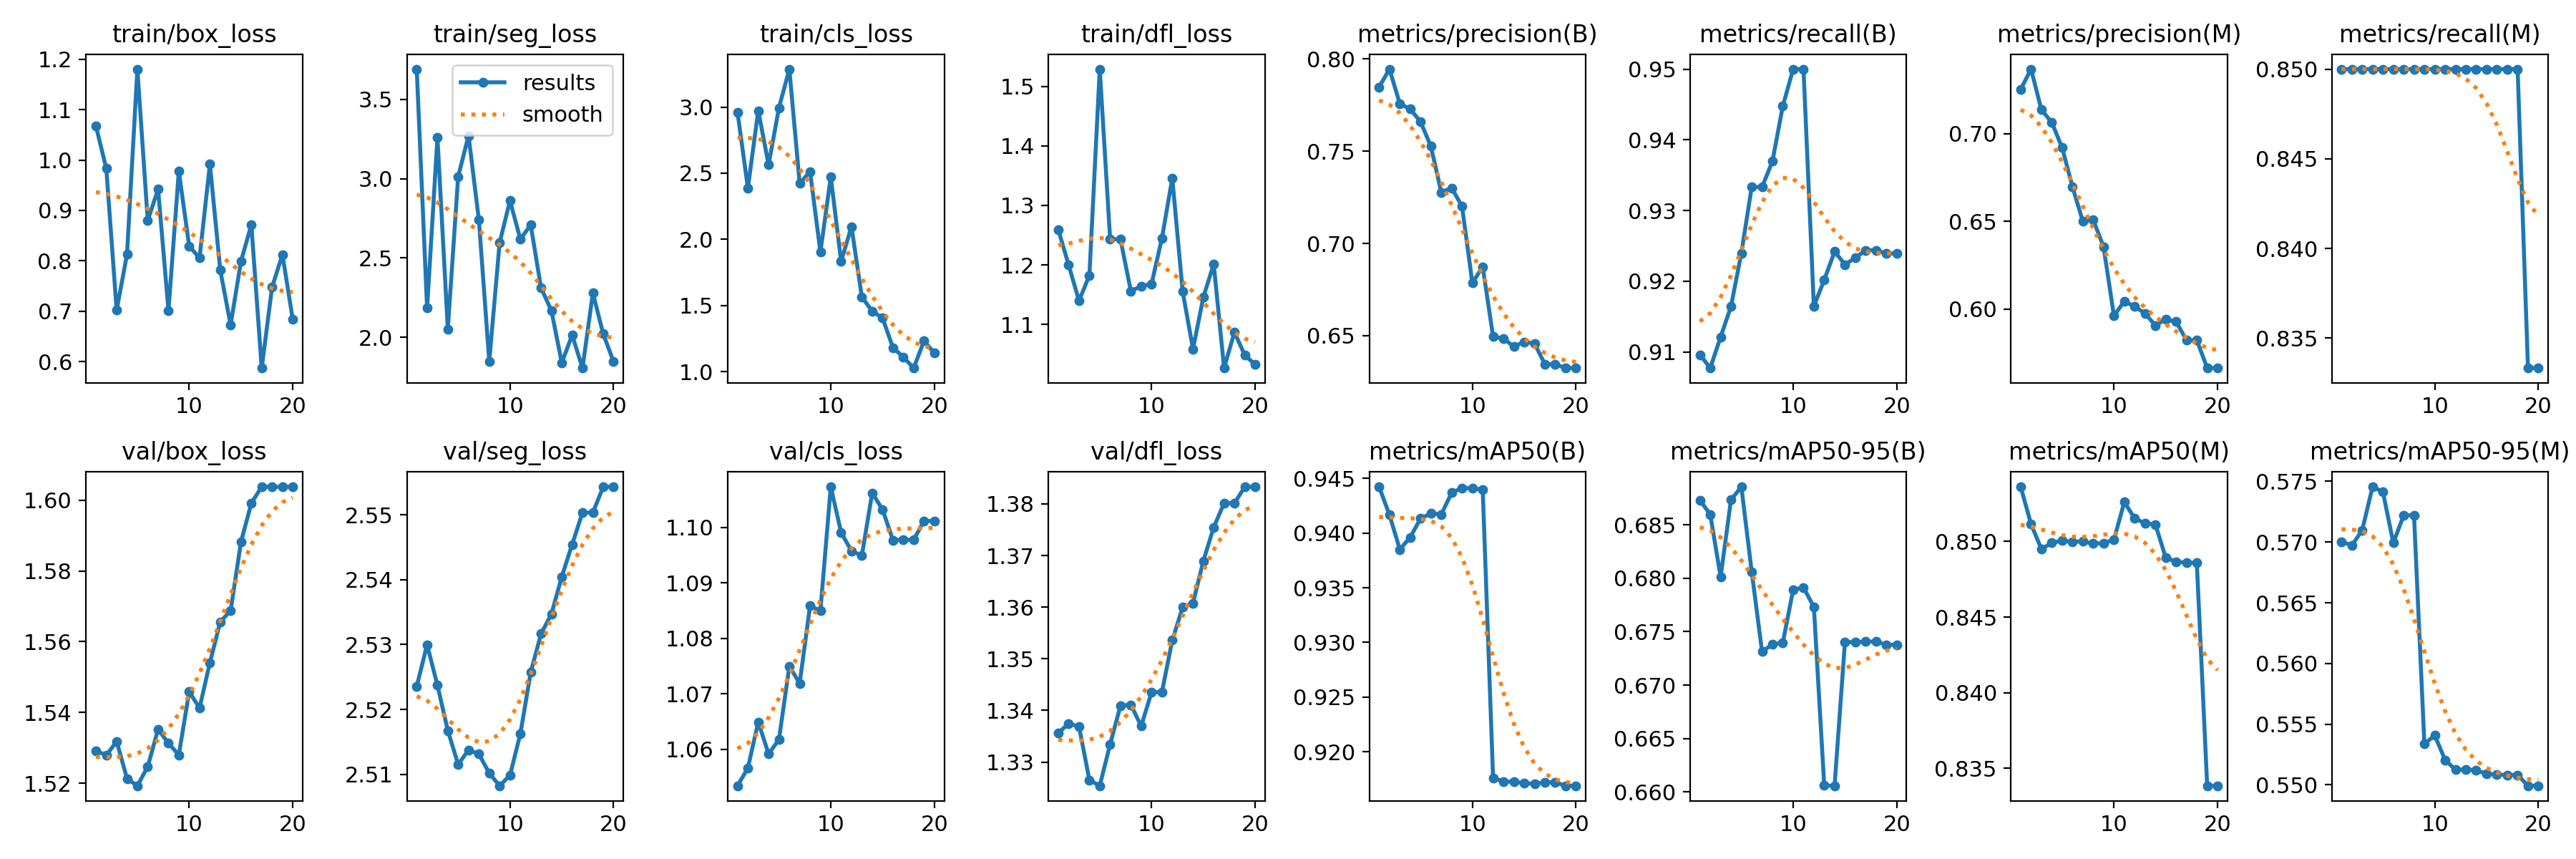

The table this chart was drawn from, first rows:
epoch, time, train/box_loss, train/seg_loss, train/cls_loss, train/dfl_loss, metrics/precision(B), metrics/recall(B), metrics/mAP50(B), metrics/mAP50-95(B), metrics/precision(M), metrics/recall(M), metrics/mAP50(M), metrics/mAP50-95(M), val/box_loss, val/seg_loss, val/cls_loss, val/dfl_loss, lr/pg0, lr/pg1, lr/pg2
1, 6.485, 1.067, 3.69, 2.96, 1.259, 0.7848, 0.9096, 0.9442, 0.6873, 0.7251, 0.85, 0.8536, 0.57, 1.529, 2.524, 1.053, 1.336, 0, 0, 0
2, 8.633, 0.9832, 2.184, 2.388, 1.2, 0.7944, 0.9077, 0.9417, 0.686, 0.7367, 0.85, 0.8511, 0.5697, 1.528, 2.53, 1.057, 1.337, 1.1311e-06, 1.1311e-06, 1.1311e-06
3, 10.84, 0.702, 3.259, 2.973, 1.14, 0.7757, 0.9121, 0.9385, 0.6801, 0.7136, 0.85, 0.8495, 0.571, 1.532, 2.524, 1.065, 1.337, 2.14438e-06, 2.14438e-06, 2.14438e-06
4, 12.88, 0.8131, 2.052, 2.564, 1.183, 0.7728, 0.9164, 0.9396, 0.6873, 0.7064, 0.85, 0.8499, 0.5746, 1.521, 2.517, 1.059, 1.327, 3.03986e-06, 3.03986e-06, 3.03986e-06
5, 14.92, 1.18, 3.014, 2.995, 1.529, 0.7659, 0.924, 0.9413, 0.6886, 0.692, 0.85, 0.8501, 0.5741, 1.519, 2.512, 1.062, 1.325, 3.81752e-06, 3.81752e-06, 3.81752e-06
6, 17.09, 0.8802, 3.271, 3.287, 1.244, 0.7526, 0.9333, 0.9418, 0.6806, 0.6697, 0.85, 0.85, 0.5699, 1.525, 2.514, 1.075, 1.333, 4.47737e-06, 4.47737e-06, 4.47737e-06
7, 19.63, 0.9421, 2.739, 2.421, 1.243, 0.7277, 0.9333, 0.9417, 0.6731, 0.65, 0.85, 0.85, 0.5722, 1.535, 2.513, 1.072, 1.341, 5.01942e-06, 5.01942e-06, 5.01942e-06
8, 21.85, 0.7015, 1.849, 2.512, 1.156, 0.7301, 0.937, 0.9437, 0.6738, 0.6508, 0.85, 0.8499, 0.5722, 1.531, 2.51, 1.086, 1.341, 5.44365e-06, 5.44365e-06, 5.44365e-06
9, 24.04, 0.9778, 2.596, 1.904, 1.164, 0.7202, 0.9448, 0.9441, 0.674, 0.6355, 0.85, 0.8499, 0.5534, 1.528, 2.508, 1.085, 1.337, 5.75008e-06, 5.75008e-06, 5.75008e-06
10, 26.11, 0.8291, 2.862, 2.471, 1.168, 0.6786, 0.95, 0.9441, 0.6789, 0.5962, 0.85, 0.8501, 0.5541, 1.546, 2.51, 1.107, 1.344, 5.9387e-06, 5.9387e-06, 5.9387e-06
11, 28.17, 0.8056, 2.619, 1.833, 1.245, 0.6874, 0.95, 0.944, 0.6791, 0.6044, 0.85, 0.8526, 0.5521, 1.541, 2.516, 1.099, 1.344, 6.0095e-06, 6.0095e-06, 6.0095e-06
12, 30.3, 0.9917, 2.708, 2.095, 1.346, 0.6496, 0.9165, 0.9176, 0.6773, 0.6015, 0.85, 0.8515, 0.5513, 1.554, 2.526, 1.096, 1.354, 5.9625e-06, 5.9625e-06, 5.9625e-06
13, 32.36, 0.7815, 2.312, 1.563, 1.156, 0.6485, 0.9202, 0.9173, 0.6606, 0.5976, 0.85, 0.8512, 0.5513, 1.566, 2.532, 1.095, 1.36, 5.79768e-06, 5.79768e-06, 5.79768e-06
14, 34.41, 0.6729, 2.168, 1.457, 1.059, 0.6442, 0.9242, 0.9173, 0.6606, 0.5907, 0.85, 0.8511, 0.5512, 1.569, 2.535, 1.106, 1.361, 5.51505e-06, 5.51505e-06, 5.51505e-06
15, 36.61, 0.7992, 1.84, 1.404, 1.146, 0.6466, 0.9224, 0.9171, 0.674, 0.5942, 0.85, 0.8489, 0.5509, 1.588, 2.54, 1.103, 1.369, 5.11462e-06, 5.11462e-06, 5.11462e-06
16, 38.61, 0.8715, 2.014, 1.181, 1.201, 0.6458, 0.9233, 0.9171, 0.674, 0.5928, 0.85, 0.8487, 0.5508, 1.599, 2.545, 1.098, 1.375, 4.59638e-06, 4.59638e-06, 4.59638e-06
17, 40.59, 0.5872, 1.807, 1.109, 1.027, 0.6346, 0.9244, 0.9172, 0.6741, 0.5823, 0.85, 0.8486, 0.5508, 1.604, 2.55, 1.098, 1.38, 3.96032e-06, 3.96032e-06, 3.96032e-06
18, 42.8, 0.7476, 2.279, 1.026, 1.087, 0.6346, 0.9244, 0.9172, 0.6741, 0.5823, 0.85, 0.8486, 0.5508, 1.604, 2.55, 1.098, 1.38, 3.20646e-06, 3.20646e-06, 3.20646e-06
19, 45.07, 0.8125, 2.022, 1.231, 1.048, 0.6325, 0.9239, 0.9169, 0.6738, 0.5664, 0.8333, 0.8338, 0.5499, 1.604, 2.554, 1.101, 1.383, 2.33478e-06, 2.33478e-06, 2.33478e-06
20, 47.16, 0.6834, 1.846, 1.14, 1.033, 0.6325, 0.9239, 0.9169, 0.6738, 0.5664, 0.8333, 0.8338, 0.5499, 1.604, 2.554, 1.101, 1.383, 1.3453e-06, 1.3453e-06, 1.3453e-06
